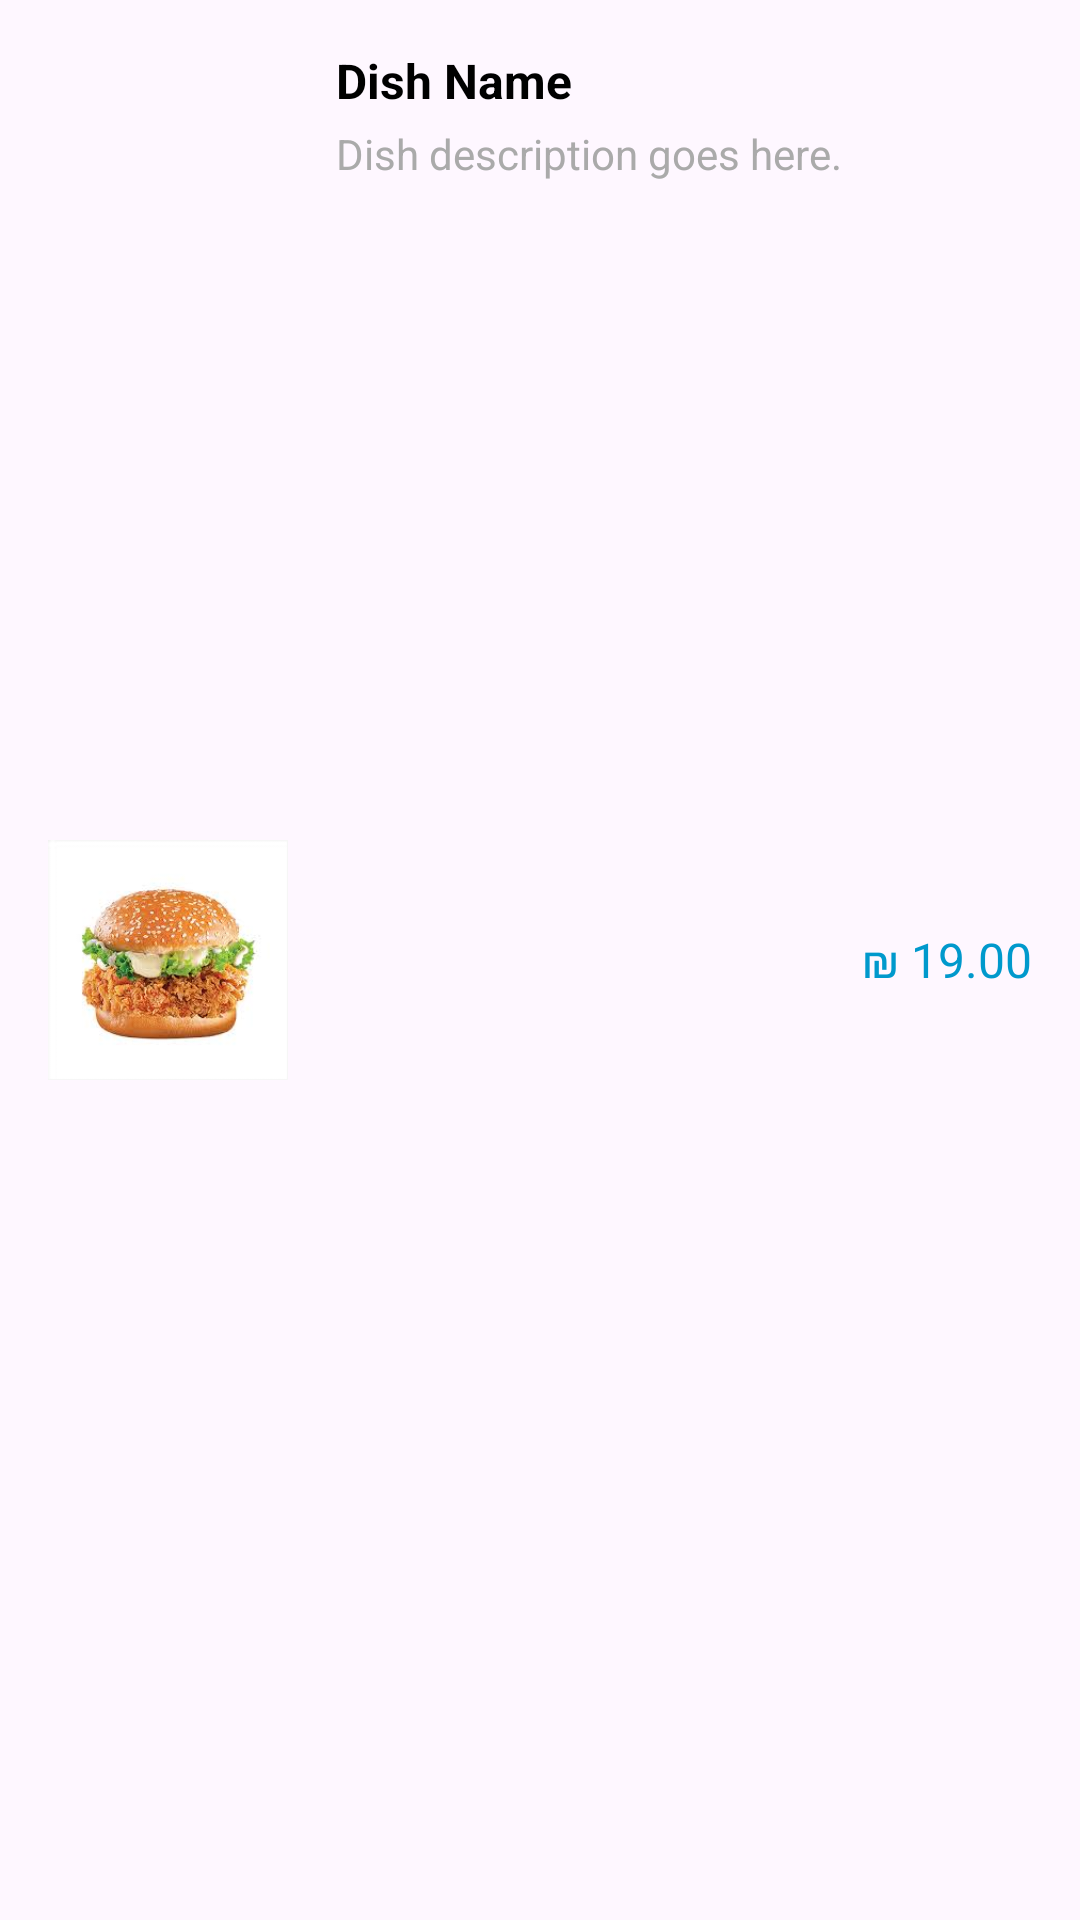

Here is an Android app screen rendered from its layout file. Give the layout XML and the strings, colors and styles it references.
<!-- AndroidManifest.xml: application theme Theme.EatHit -->
<!-- res/layout/menu_item_card.xml -->
<LinearLayout
    xmlns:android="http://schemas.android.com/apk/res/android"
    xmlns:tools="http://schemas.android.com/tools"
    android:layout_width="match_parent"
    android:layout_height="wrap_content"
    android:orientation="horizontal"
    android:padding="16dp"
    android:background="@drawable/card_background"
    android:layout_margin="8dp"
    android:elevation="4dp">

    
    <ImageView
        android:id="@+id/dishImage"
        android:layout_width="80dp"
        android:layout_height="80dp"
        android:layout_gravity="center"
        android:scaleType="centerCrop"
        android:src="@drawable/chickenburger" />

    
    <LinearLayout
        android:layout_width="0dp"
        android:layout_height="wrap_content"
        android:layout_weight="1"
        android:orientation="vertical"
        android:paddingStart="16dp"
        tools:ignore="RtlSymmetry">

        
        <TextView
            android:id="@+id/dishName"
            android:layout_width="wrap_content"
            android:layout_height="wrap_content"
            android:text="@string/default_dish_name"
            android:textSize="16sp"
            android:textColor="@android:color/black"
            android:textStyle="bold" />

        
        <TextView
            android:id="@+id/dishDescription"
            android:layout_width="wrap_content"
            android:layout_height="wrap_content"
            android:layout_marginTop="4dp"
            android:text="@string/default_dish_description"
            android:textColor="@android:color/darker_gray"
            android:textSize="14sp"
            tools:ignore="TextContrastCheck" />
    </LinearLayout>

    
    <TextView
        android:id="@+id/dishPrice"
        android:layout_width="wrap_content"
        android:layout_height="wrap_content"
        android:text="@string/default_dish_price"
        android:textSize="16sp"
        android:textColor="@android:color/holo_blue_dark"
        android:layout_gravity="center" />


</LinearLayout>
<!-- resources referenced by this layout -->
<resources>
  <!-- drawable chickenburger: jpg bitmap (drawable, 7759 bytes) -->
  <string name="default_dish_description">Dish description goes here.</string>
  <string name="default_dish_name">Dish Name</string>
  <string name="default_dish_price">₪ 19.00</string>
  <style name="Theme.EatHit" parent="Base.Theme.EatHit" />
  <style name="Base.Theme.EatHit" parent="Theme.Material3.DayNight.NoActionBar">
          
          
      </style>
</resources>
